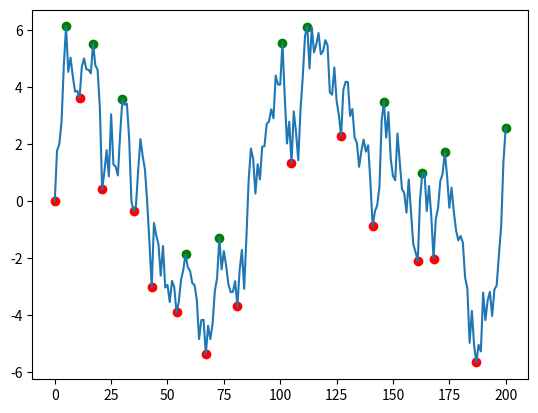

The script that saved this image:
import numpy as np
import matplotlib.pyplot as plt
import pandas as pd
from scipy.signal import argrelextrema

# Generate a noisy AR(1) sample

np.random.seed(0)
rs = np.random.randn(200)
xs = [0]
for r in rs:
    xs.append(xs[-1] * 0.9 + r)
df = pd.DataFrame(xs, columns=['data'])
print(df)

n = 5  # number of points to be checked before and after

# Find local peaks

df['min'] = df.iloc[argrelextrema(df.data.values, np.less_equal,
                    order=n)[0]]['data']
df['max'] = df.iloc[argrelextrema(df.data.values, np.greater_equal,
                    order=n)[0]]['data']

# Plot results

plt.scatter(df.index, df['min'], c='r')
plt.scatter(df.index, df['max'], c='g')
plt.plot(df.index, df['data'])
plt.show()